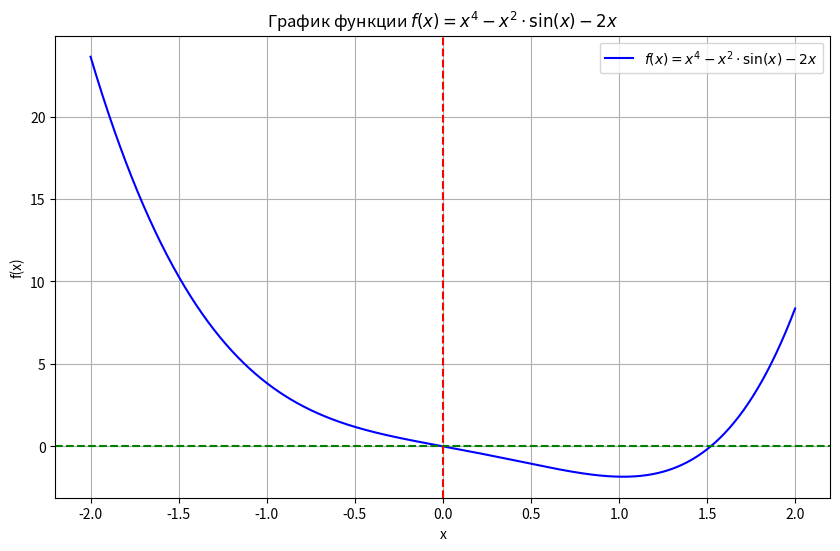

Generate this figure with matplotlib:
import numpy as np
import matplotlib.pyplot as plt

# Определяем функцию с использованием np.sin вместо math.sin
def f(x):
    return x**4 - x**2 * np.sin(x) - 2*x

# Создаем массив значений x
x = np.linspace(-2, 2, 600)

# Вычисляем соответствующие значения y
y = f(x)

# Создаем график
plt.figure(figsize=(10, 6))
plt.plot(x, y, label=r'$f(x) = x^4 - x^2 \cdot \sin(x) - 2x$', color='blue')
plt.axhline(0, color='green', lw=1.5, ls='--')  # Горизонтальная линия y=0
plt.axvline(0, color='red', lw=1.5, ls='--')  # Вертикальная линия x=0
plt.title('График функции $f(x) = x^4 - x^2 \cdot \sin(x) - 2x$')
plt.xlabel('x')
plt.ylabel('f(x)')
plt.grid()
plt.legend()
plt.show()